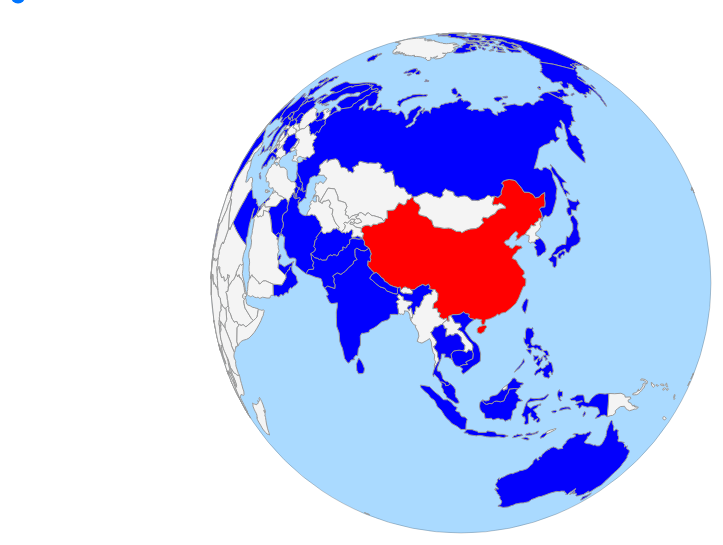
D3 v5 page, settled after 360 driven frames (6 s of simulated time); the page loaded 2 data file(s).


// ── lib/versor.js
// Version 0.0.0. Copyright 2017 Mike Bostock.
(function(global, factory) {
    typeof exports === 'object' && typeof module !== 'undefined' ? module.exports = factory() :
        typeof define === 'function' && define.amd ? define(factory) :
        (global.versor = factory());
}(this, (function() {
    'use strict';

    var acos = Math.acos,
        asin = Math.asin,
        atan2 = Math.atan2,
        cos = Math.cos,
        max = Math.max,
        min = Math.min,
        PI = Math.PI,
        sin = Math.sin,
        sqrt = Math.sqrt,
        radians = PI / 180,
        degrees = 180 / PI;

    // Returns the unit quaternion for the given Euler rotation angles [λ, φ, γ].
    function versor(e) {
        var l = e[0] / 2 * radians,
            sl = sin(l),
            cl = cos(l), // λ / 2
            p = e[1] / 2 * radians,
            sp = sin(p),
            cp = cos(p), // φ / 2
            g = e[2] / 2 * radians,
            sg = sin(g),
            cg = cos(g); // γ / 2
        return [
            cl * cp * cg + sl * sp * sg,
            sl * cp * cg - cl * sp * sg,
            cl * sp * cg + sl * cp * sg,
            cl * cp * sg - sl * sp * cg
        ];
    }

    // Returns Cartesian coordinates [x, y, z] given spherical coordinates [λ, φ].
    versor.cartesian = function(e) {
        var l = e[0] * radians,
            p = e[1] * radians;
        return [cos(p) * cos(l), cos(p) * sin(l), sin(p)];
    };

    // Returns the Euler rotation angles [λ, φ, γ] for the given quaternion.
    versor.rotation = function(q) {
        return [
            atan2(2 * (q[0] * q[1] + q[2] * q[3]), 1 - 2 * (q[1] * q[1] + q[2] * q[2])) * degrees,
            asin(max(-1, min(1, 2 * (q[0] * q[2] - q[3] * q[1])))) * degrees,
            atan2(2 * (q[0] * q[3] + q[1] * q[2]), 1 - 2 * (q[2] * q[2] + q[3] * q[3])) * degrees
        ];
    };

    // Returns the quaternion to rotate between two cartesian points on the sphere.
    versor.delta = function(v0, v1) {
        var w = cross(v0, v1),
            l = sqrt(dot(w, w));
        if (!l) return [1, 0, 0, 0];
        var t = acos(max(-1, min(1, dot(v0, v1)))) / 2,
            s = sin(t); // t = θ / 2
        return [cos(t), w[2] / l * s, -w[1] / l * s, w[0] / l * s];
    };

    // Returns the quaternion that represents q0 * q1.
    versor.multiply = function(q0, q1) {
        return [
            q0[0] * q1[0] - q0[1] * q1[1] - q0[2] * q1[2] - q0[3] * q1[3],
            q0[1] * q1[0] + q0[0] * q1[1] + q0[2] * q1[3] - q0[3] * q1[2],
            q0[0] * q1[2] - q0[1] * q1[3] + q0[2] * q1[0] + q0[3] * q1[1],
            q0[0] * q1[3] + q0[1] * q1[2] - q0[2] * q1[1] + q0[3] * q1[0]
        ];
    };

    function cross(v0, v1) {
        return [
            v0[1] * v1[2] - v0[2] * v1[1],
            v0[2] * v1[0] - v0[0] * v1[2],
            v0[0] * v1[1] - v0[1] * v1[0]
        ];
    }

    function dot(v0, v1) {
        return v0[0] * v1[0] + v0[1] * v1[1] + v0[2] * v1[2];
    }

    return versor;
})));
// ── main.js
class Globe {

    constructor(svg_element_id) {

        this.svg = d3.select('#' + svg_element_id);
        this.height = document.getElementById(svg_element_id).height.baseVal.value;
        this.width = document.getElementById(svg_element_id).width.baseVal.value;

        const places = [

            {
                id: "ARG",
            },

            {
                id: "BRA",
            },

            {
                id: "CAN",
            },

            {
                id: "CHN",
            },

            {
                id: "EGY",
            },

            {
                id: "GBR",
            },

            {
                id: "GRC",
            },

            {
                id: "IND",
            },

            {
                id: "ISR",
            },

            {
                id: "JOR",
            },

            {
                id: "JPN",
            },

            {
                id: "USA",
            },

        ];

        this.placesById = {};
        places.forEach(place => {
            this.placesById[place.id] = place
        });

        this.country_outlines_promise = d3.json("data/country_data.json").then((topojson_raw) => {
            return topojson_raw.features;
        });
        
        this.data_promise = d3.csv('data/clean/cases_deaths_tests_bycountry_overtime.csv').then((data) => {
            return data;
        });
        
        let range_div = d3.select('#date_selector');
        this.range = range_div.append("input")
                        .attr("type", "range");
        


    }




    draw() {

        var projection = d3.geoOrthographic()
            .scale(250)
            .center([0, 0])
            .rotate([0, -30])
            .translate([this.width / 2, this.height / 2])

        var path = d3.geoPath()
            .projection(projection);

        const sensitivity = 75
        const initialScale = projection.scale()

        let globe = this.svg.append("circle")
            .attr("fill", "#aadaff")
            .attr("stroke", "#000")
            .attr("stroke-width", "0.2")
            .attr("cx", this.width / 2)
            .attr("cy", this.height / 2)
            .attr("r", initialScale)

        var svg = this.svg

        Promise.all([this.country_outlines_promise, this.data_promise]).then((results) => {
            
            //Load the data for the chloropeth and extract the list of dates
            //For some reason the dates stay in order. Might want to check if this is the case
            //under different browsers so far only tested firefox.
            let country_data = results[1];
            const dates = [...new Set(country_data.map(d => d.date))]
            
            //kept for debugging purposes can be removed
            console.log(country_data);
            console.log(dates);
            
            //scale the range input with the available dates
            this.range.attr("max", dates.length - 1);
            this.range.value = 35;
            
            //Create the color scale. I Chose a linear scale a log scale may be more appropriate.
            let colorScale = d3.scaleLinear()
                .domain(d3.extent(country_data.map(d => d.cases)))
                .range(["blue", "red"]);
                
                
            //filter the data for a given day and create a function for easy access
            let current_data = country_data.filter(d => d.date == dates[this.range.value]);
            let casesById = {};
            current_data.forEach(country => {
                casesById[country.id] = country.cases;
            });

            
            //kept for debugging purposes can be removed
            console.log(current_data); 
            
            
            this.svg.call(d3.drag().on('drag', () => {

                    var rotate = projection.rotate()
                    var k = sensitivity / projection.scale()
                    projection.rotate([
                        rotate[0] + d3.event.dx * k,
                        rotate[1] - d3.event.dy * k
                    ])
                    path = d3.geoPath().projection(projection)
                    this.svg.selectAll("path").attr("d", path)



                }))
                .call(d3.zoom().on('zoom', () => {

                    if (d3.event.transform.k > 0.3) {
                        projection.scale(initialScale * d3.event.transform.k)
                        path = d3.geoPath().projection(projection)
                        this.svg.selectAll("path").attr("d", path)
                        globe.attr("r", projection.scale())
                    } else {
                        d3.event.transform.k = 0.3
                    }

                }))


            let country_outlines = results[0]
            let feature = this.svg.selectAll("path")
                .data(country_outlines)
                .enter().append("this.svg:path")
                .attr("fill", (d) => {
                    if (casesById[d.id]) {
                        // Current data is an array so we have
                        return colorScale(casesById[d.id]);
                    }
                    return "#f4f4f4";
                })
                .attr("stroke", "#999")
                .attr("d", path);

            feature.append("this.svg:title")
                .text(d => d.properties.name);


            //Optional rotate
            d3.timer(
                function(elapsed) {
                    const rotate = projection.rotate()
                    const k = sensitivity / projection.scale()
                    projection.rotate([
                        rotate[0] - 1 * k,
                        rotate[1]
                    ])
                    path = d3.geoPath().projection(projection)
                    svg.selectAll("path").attr("d", path)
                }, 200)





        });
    }


}



function whenDocumentLoaded(action) {
    if (document.readyState === "loading") {
        document.addEventListener("DOMContentLoaded", action);
    } else {
        // `DOMContentLoaded` already fired
        action();
    }
}

whenDocumentLoaded(() => {
    plot_object = new Globe('globe');
    this.plot_object.draw();
    // plot object is global, you can inspect it in the dev-console
});


### data: data/clean/cases_deaths_tests_bycountry_overtime.csv
id, name, date, cases, deaths, tests, cases_per_million, deaths_per_million, tests_per_thousand
AFG, Afghanistan, 2019-12-31, 0, 0, , 0.0, 0.0, 
AFG, Afghanistan, 2020-01-01, 0, 0, , 0.0, 0.0, 
AFG, Afghanistan, 2020-01-02, 0, 0, , 0.0, 0.0, 
AFG, Afghanistan, 2020-01-03, 0, 0, , 0.0, 0.0, 
AFG, Afghanistan, 2020-01-04, 0, 0, , 0.0, 0.0, 
AFG, Afghanistan, 2020-01-05, 0, 0, , 0.0, 0.0, 
AFG, Afghanistan, 2020-01-06, 0, 0, , 0.0, 0.0, 
AFG, Afghanistan, 2020-01-07, 0, 0, , 0.0, 0.0, 
AFG, Afghanistan, 2020-01-08, 0, 0, , 0.0, 0.0, 
AFG, Afghanistan, 2020-01-09, 0, 0, , 0.0, 0.0, 
AFG, Afghanistan, 2020-01-10, 0, 0, , 0.0, 0.0, 
AFG, Afghanistan, 2020-01-11, 0, 0, , 0.0, 0.0, 
AFG, Afghanistan, 2020-01-12, 0, 0, , 0.0, 0.0, 
AFG, Afghanistan, 2020-01-13, 0, 0, , 0.0, 0.0, 
AFG, Afghanistan, 2020-01-14, 0, 0, , 0.0, 0.0, 
AFG, Afghanistan, 2020-01-15, 0, 0, , 0.0, 0.0, 
AFG, Afghanistan, 2020-01-16, 0, 0, , 0.0, 0.0, 
AFG, Afghanistan, 2020-01-17, 0, 0, , 0.0, 0.0, 
AFG, Afghanistan, 2020-01-18, 0, 0, , 0.0, 0.0, 
AFG, Afghanistan, 2020-01-19, 0, 0, , 0.0, 0.0, 
AFG, Afghanistan, 2020-01-20, 0, 0, , 0.0, 0.0, 
AFG, Afghanistan, 2020-01-21, 0, 0, , 0.0, 0.0, 
AFG, Afghanistan, 2020-01-22, 0, 0, , 0.0, 0.0, 
AFG, Afghanistan, 2020-01-23, 0, 0, , 0.0, 0.0, 
AFG, Afghanistan, 2020-01-24, 0, 0, , 0.0, 0.0, 
AFG, Afghanistan, 2020-01-25, 0, 0, , 0.0, 0.0, 
AFG, Afghanistan, 2020-01-26, 0, 0, , 0.0, 0.0, 
AFG, Afghanistan, 2020-01-27, 0, 0, , 0.0, 0.0, 
AFG, Afghanistan, 2020-01-28, 0, 0, , 0.0, 0.0, 
AFG, Afghanistan, 2020-01-29, 0, 0, , 0.0, 0.0, 
AFG, Afghanistan, 2020-01-30, 0, 0, , 0.0, 0.0, 
AFG, Afghanistan, 2020-01-31, 0, 0, , 0.0, 0.0, 
AFG, Afghanistan, 2020-02-01, 0, 0, , 0.0, 0.0, 
AFG, Afghanistan, 2020-02-02, 0, 0, , 0.0, 0.0, 
AFG, Afghanistan, 2020-02-03, 0, 0, , 0.0, 0.0, 
AFG, Afghanistan, 2020-02-04, 0, 0, , 0.0, 0.0, 
AFG, Afghanistan, 2020-02-05, 0, 0, , 0.0, 0.0, 
AFG, Afghanistan, 2020-02-06, 0, 0, , 0.0, 0.0, 
AFG, Afghanistan, 2020-02-07, 0, 0, , 0.0, 0.0, 
AFG, Afghanistan, 2020-02-08, 0, 0, , 0.0, 0.0, 
AFG, Afghanistan, 2020-02-09, 0, 0, , 0.0, 0.0, 
AFG, Afghanistan, 2020-02-10, 0, 0, , 0.0, 0.0, 
AFG, Afghanistan, 2020-02-11, 0, 0, , 0.0, 0.0, 
AFG, Afghanistan, 2020-02-12, 0, 0, , 0.0, 0.0, 
AFG, Afghanistan, 2020-02-13, 0, 0, , 0.0, 0.0, 
AFG, Afghanistan, 2020-02-14, 0, 0, , 0.0, 0.0, 
AFG, Afghanistan, 2020-02-15, 0, 0, , 0.0, 0.0, 
AFG, Afghanistan, 2020-02-16, 0, 0, , 0.0, 0.0, 
AFG, Afghanistan, 2020-02-17, 0, 0, , 0.0, 0.0, 
AFG, Afghanistan, 2020-02-18, 0, 0, , 0.0, 0.0, 
AFG, Afghanistan, 2020-02-19, 0, 0, , 0.0, 0.0, 
AFG, Afghanistan, 2020-02-20, 0, 0, , 0.0, 0.0, 
AFG, Afghanistan, 2020-02-21, 0, 0, , 0.0, 0.0, 
AFG, Afghanistan, 2020-02-22, 0, 0, , 0.0, 0.0, 
AFG, Afghanistan, 2020-02-23, 0, 0, , 0.0, 0.0, 
AFG, Afghanistan, 2020-02-24, 0, 0, , 0.0, 0.0, 
AFG, Afghanistan, 2020-02-25, 1, 0, , 0.026, 0.0, 
AFG, Afghanistan, 2020-02-26, 1, 0, , 0.026, 0.0, 
AFG, Afghanistan, 2020-02-27, 1, 0, , 0.026, 0.0, 
AFG, Afghanistan, 2020-02-28, 1, 0, , 0.026, 0.0, 
... 12,006 more rows

### data: data/country_data.json
{
 "type": "FeatureCollection",
 "features": [
  {
   "type": "Feature",
   "id": "AFG",
   "properties": {
    "name": "Afghanistan"
   },
   "geometry": {
    "type": "Polygon",
    "coordinates": "[... 1 items]"
   }
  },
  {
   "type": "Feature",
   "id": "AGO",
   "properties": {
    "name": "Angola"
   },
   "geometry": {
    "type": "MultiPolygon",
    "coordinates": "[... 2 items]"
   }
  },
  {
   "type": "Feature",
   "id": "ALB",
   "properties": {
    "name": "Albania"
   },
   "geometry": {
    "type": "Polygon",
    "coordinates": "[... 1 items]"
   }
  },
  {
   "type": "Feature",
   "id": "ARE",
   "properties": {
    "name": "United Arab Emirates"
   },
   "geometry": {
    "type": "Polygon",
    "coordinates": "[... 1 items]"
   }
  },
  {
   "type": "Feature",
   "id": "ARG",
   "properties": {
    "name": "Argentina"
   },
   "geometry": {
    "type": "MultiPolygon",
    "coordinates": "[... 2 items]"
   }
  },
  {
   "type": "Feature",
   "id": "ARM",
   "properties": {
    "name": "Armenia"
   },
   "geometry": {
    "type": "Polygon",
    "coordinates": "[... 1 items]"
   }
  },
  {
   "type": "Feature",
   "id": "ATA",
   "properties": {
    "name": "Antarctica"
   },
   "geometry": {
    "type": "MultiPolygon",
    "coordinates": "[... 8 items]"
   }
  },
  {
   "type": "Feature",
   "id": "ATF",
   "properties": {
    "name": "French Southern and Antarctic Lands"
   },
   "geometry": {
    "type": "Polygon",
    "coordinates": "[... 1 items]"
   }
  },
  "... 172 more items"
 ]
}